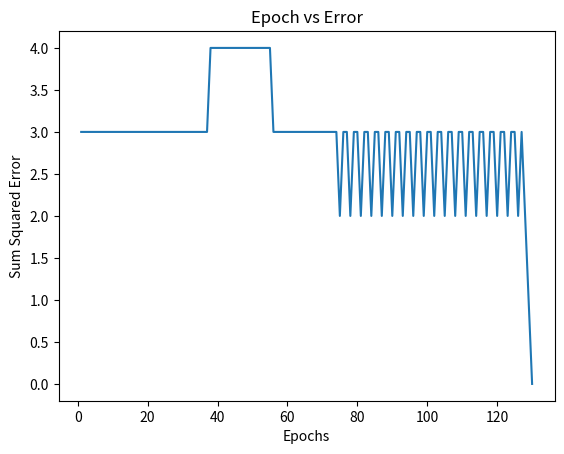

Write the Python code that produced this figure.
import matplotlib.pyplot as plt

def activation(net):
    return 1 if net >= 0 else 0

def perceptron_train():
    inputs = [(0,0), (0,1), (1,0), (1,1)]
    targets = [0, 0, 0, 1]

    w0 = 10
    w1 = 0.2
    w2 = -0.75
    alpha = 0.05

    errors = []
    epoch = 0

    while True:
        total_error = 0

        for i in range(len(inputs)):
            x1, x2 = inputs[i]
            target = targets[i]

            net = w0*1 + w1*x1 + w2*x2
            output = activation(net)

            error = target - output
            total_error += error**2

            w0 = w0 + alpha * error * 1
            w1 = w1 + alpha * error * x1
            w2 = w2 + alpha * error * x2

        errors.append(total_error)
        epoch += 1

        if total_error == 0:
            break

    return w0, w1, w2, epoch, errors

w0, w1, w2, epochs, errors = perceptron_train()

print("Final Weights:")
print("w0 =", w0)
print("w1 =", w1)
print("w2 =", w2)

print("\nEpochs for convergence:", epochs)

print("\nAND Gate Outputs after Training:")
inputs = [(0,0), (0,1), (1,0), (1,1)]
for x1, x2 in inputs:
    net = w0*1 + w1*x1 + w2*x2
    print(f"Input ({x1},{x2}) -> Output:", activation(net))

plt.plot(range(1, epochs+1), errors)
plt.xlabel("Epochs")
plt.ylabel("Sum Squared Error")
plt.title("Epoch vs Error")
plt.show()
